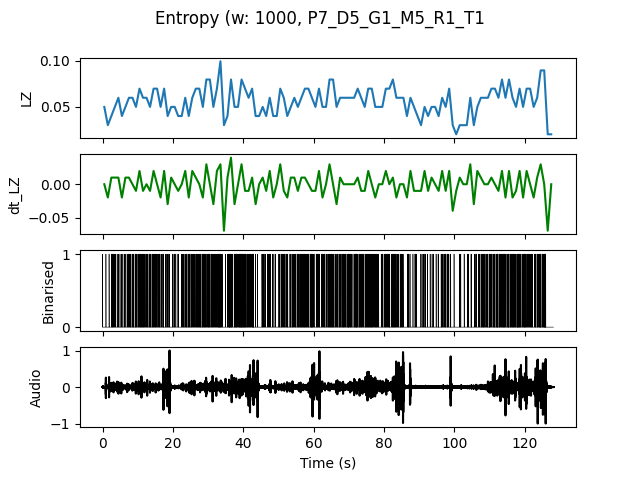

The table this chart was drawn from, first rows:
, t0, LZ, dt_LZ, IOI
0.0, 0.0, 0.04983, 0.0, 0.5
1.0, 1.0, 0.0299, -0.01993, 1.0
2.0, 2.0, 0.03986, 0.009966, 0.3333
3.0, 3.0, 0.04983, 0.009966, 0.3333
4.0, 4.0, 0.05979, 0.009966, 0.3333
5.0, 5.0, 0.03986, -0.01993, 0.5
6.0, 6.0, 0.04983, 0.009966, 0.5
7.0, 7.0, 0.05979, 0.009966, 0.25
8.0, 8.0, 0.05979, 0.0, 0.25
9.0, 9.0, 0.04983, -0.009966, 0.3333
10.0, 10.0, 0.06976, 0.01993, 0.2
11.0, 11.0, 0.05979, -0.009966, 0.2
12.0, 12.0, 0.05979, 0.0, 0.25
13.0, 13.0, 0.04983, -0.009966, 0.3333
14.0, 14.0, 0.06976, 0.01993, 0.2
15.0, 15.0, 0.06976, 0.0, 0.25
16.0, 16.0, 0.04983, -0.01993, 0.3333
17.0, 17.0, 0.06976, 0.01993, 0.25
18.0, 18.0, 0.03986, -0.0299, 0.3333
19.0, 19.0, 0.04983, 0.009966, 0.5
20.0, 20.0, 0.04983, 0.0, 0.3333
21.0, 21.0, 0.03986, -0.009966, 0.5
22.0, 22.0, 0.03986, 0.0, 0.3333
23.0, 23.0, 0.05979, 0.01993, 0.25
24.0, 24.0, 0.03986, -0.01993, 0.3333
25.0, 25.0, 0.05979, 0.01993, 0.25
26.0, 26.0, 0.06976, 0.009966, 0.25
27.0, 27.0, 0.06976, 0.0, 0.2
28.0, 28.0, 0.04983, -0.01993, 0.3333
29.0, 29.0, 0.07973, 0.0299, 0.2
30.0, 30.0, 0.07973, 0.0, 0.2
31.0, 31.0, 0.04983, -0.0299, 0.3333
32.0, 32.0, 0.06976, 0.01993, 0.25
33.0, 33.0, 0.09966, 0.0299, 0.1429
34.0, 34.0, 0.0299, -0.06976, 1.0
35.0, 35.0, 0.03986, 0.009966, 0.3333
36.0, 36.0, 0.07973, 0.03986, 0.1429
37.0, 37.0, 0.04983, -0.0299, 0.2
38.0, 38.0, 0.04983, 0.0, 0.2
39.0, 39.0, 0.07973, 0.0299, 0.1429
40.0, 40.0, 0.06976, -0.009966, 0.1667
41.0, 41.0, 0.05979, -0.009966, 0.2
42.0, 42.0, 0.06976, 0.009966, 0.1429
43.0, 43.0, 0.03986, -0.0299, 1.0
44.0, 44.0, 0.03986, 0.0, 1.0
45.0, 45.0, 0.04983, 0.009966, 0.25
46.0, 46.0, 0.03986, -0.009966, 0.5
47.0, 47.0, 0.05979, 0.01993, 0.3333
48.0, 48.0, 0.03986, -0.01993, 0.5
49.0, 49.0, 0.03986, 0.0, 1.0
50.0, 50.0, 0.06976, 0.0299, 0.25
51.0, 51.0, 0.05979, -0.009966, 0.25
52.0, 52.0, 0.03986, -0.01993, 0.3333
53.0, 53.0, 0.04983, 0.009966, 0.25
54.0, 54.0, 0.05979, 0.009966, 0.25
55.0, 55.0, 0.04983, -0.009966, 0.3333
56.0, 56.0, 0.05979, 0.009966, 0.2
57.0, 57.0, 0.06976, 0.009966, 0.2
58.0, 58.0, 0.06976, 0.0, 0.2
59.0, 59.0, 0.05979, -0.009966, 0.1667
... 68 more rows
